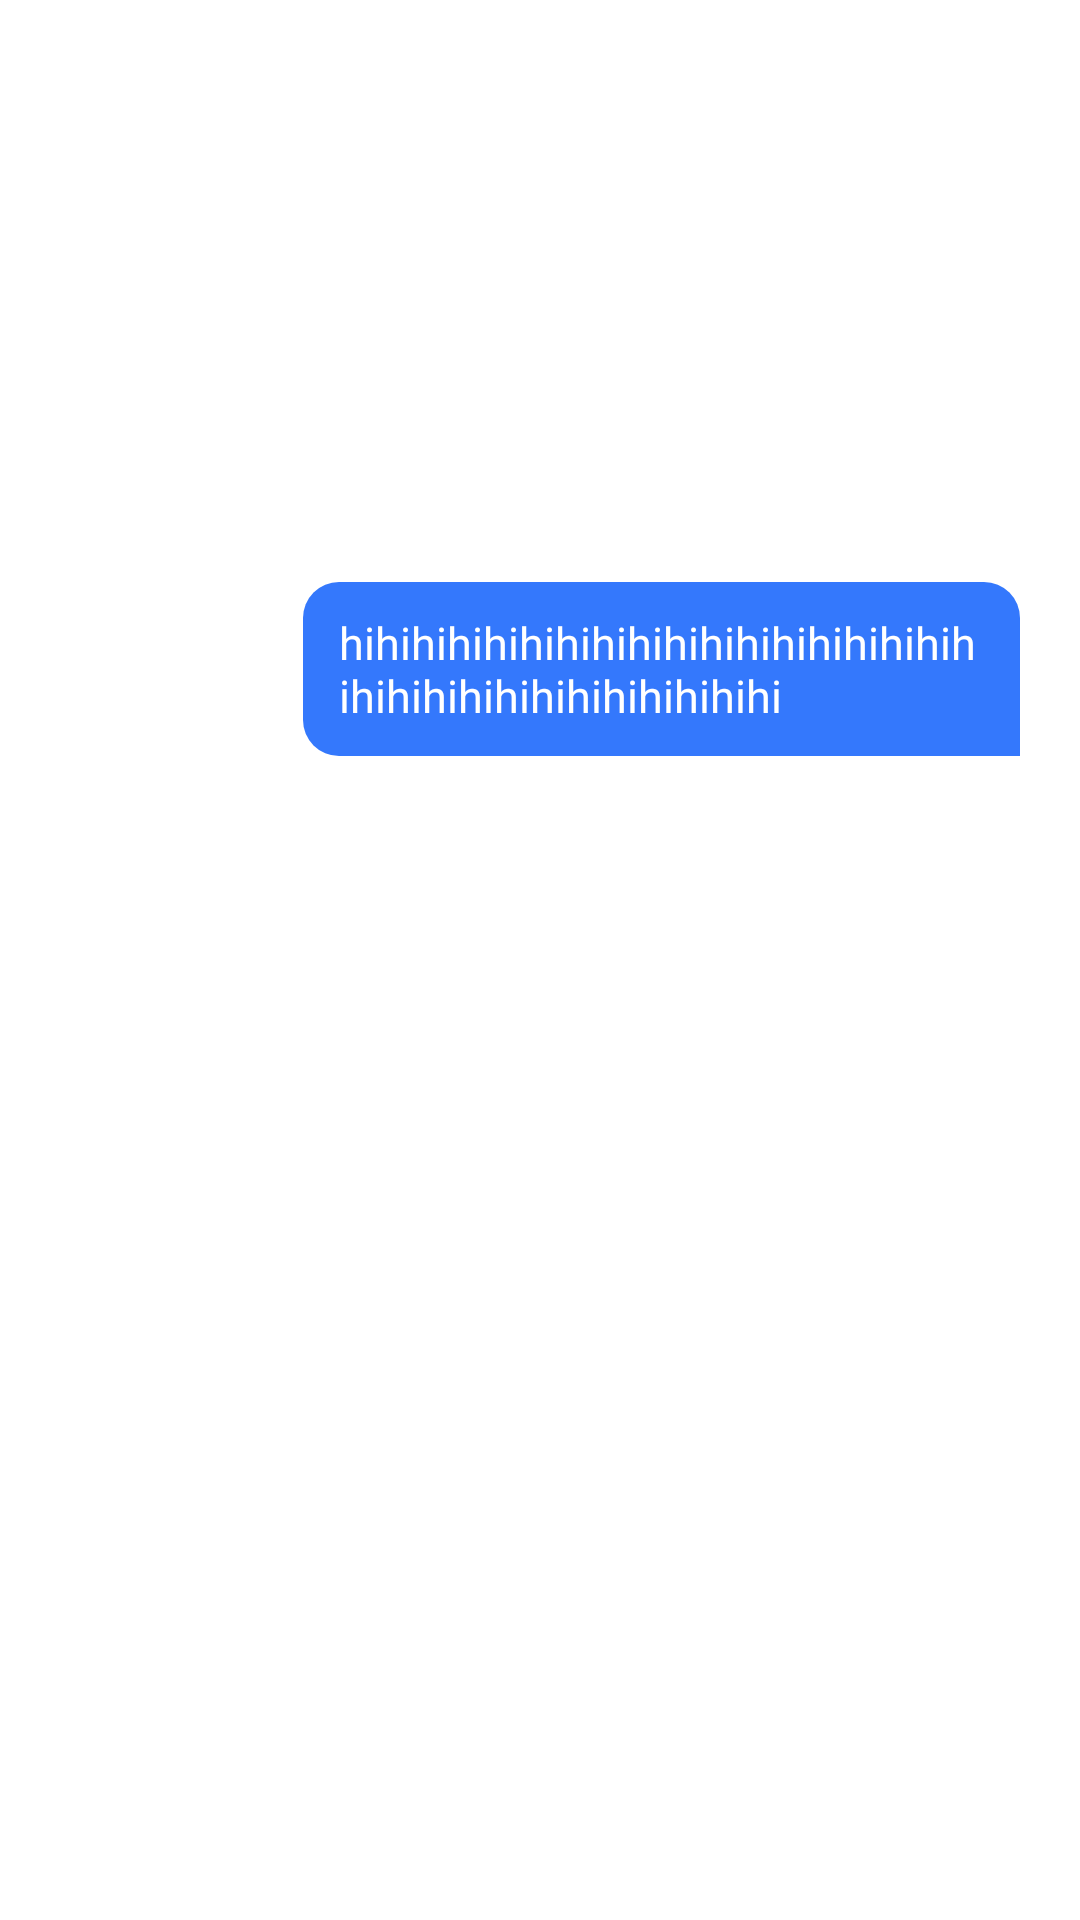

The Android layout XML behind this screen, and the referenced resources:
<!-- AndroidManifest.xml: application theme Theme.ZegoAIAgent -->
<!-- res/layout/widget_voice_call_message_item.xml -->
<?xml version="1.0" encoding="utf-8"?>
<androidx.constraintlayout.widget.ConstraintLayout xmlns:android="http://schemas.android.com/apk/res/android"
    xmlns:app="http://schemas.android.com/apk/res-auto"
    android:layout_width="match_parent"
    android:layout_height="wrap_content">

    <TextView
        android:id="@+id/content"
        android:layout_width="wrap_content"
        android:layout_height="wrap_content"
        android:layout_marginLeft="20dp"
        android:layout_marginRight="20dp"
        android:background="@drawable/rounded_im_me"
        android:maxWidth="239dp"
        android:paddingStart="12dp"
        android:paddingTop="10dp"
        android:paddingEnd="12dp"
        android:paddingBottom="10dp"
        android:text="hihihihihihihihihihihihihihihihihihihihihihihihihihihihihihi"
        android:textColor="@color/white"
        android:textSize="15sp"
        app:layout_constraintBottom_toTopOf="@id/below_layout"
        app:layout_constraintEnd_toEndOf="parent"
        app:layout_constraintTop_toTopOf="parent" />

    <androidx.constraintlayout.widget.ConstraintLayout
        android:id="@+id/below_layout"
        android:layout_width="match_parent"
        android:layout_height="wrap_content"
        app:layout_constraintBottom_toBottomOf="parent"
        app:layout_constraintTop_toBottomOf="@id/content">

        <TextView
            android:id="@+id/cost"
            android:layout_width="wrap_content"
            android:layout_height="wrap_content"
            android:layout_marginLeft="20dp"
            android:layout_marginTop="6dp"
            android:background="@drawable/rounded_im_cost"
            android:paddingLeft="6dp"
            android:paddingTop="4dp"
            android:paddingRight="6dp"
            android:paddingBottom="4dp"
            android:text="500ms"
            android:textColor="#FFFFFFFF"
            android:textSize="12sp"
            android:visibility="gone"
            app:layout_constraintBottom_toBottomOf="parent"
            app:layout_constraintStart_toStartOf="parent"
            app:layout_constraintTop_toTopOf="parent" />

    </androidx.constraintlayout.widget.ConstraintLayout>


</androidx.constraintlayout.widget.ConstraintLayout>
<!-- resources referenced by this layout -->
<resources>
  <!-- drawable rounded_im_me (drawable) -->
  <?xml version="1.0" encoding="utf-8"?>
  <shape xmlns:android="http://schemas.android.com/apk/res/android">
      <solid android:color="#3478FC" />
      <corners
          android:bottomLeftRadius="12dp"
          android:bottomRightRadius="0dp"
          android:topLeftRadius="12dp"
          android:topRightRadius="12dp" />
  </shape>
  <style name="Theme.ZegoAIAgent" parent="Theme.MaterialComponents.DayNight.DarkActionBar">
      
      <item name="colorPrimary">@color/purple_500</item>
      <item name="colorPrimaryVariant">@color/purple_700</item>
      <item name="colorOnPrimary">@color/white</item>
      
      <item name="colorSecondary">@color/teal_200</item>
      <item name="colorSecondaryVariant">@color/teal_700</item>
      <item name="colorOnSecondary">@color/black</item>
      
      <item name="android:statusBarColor">?attr/colorPrimaryVariant</item>
      
      <item name="textAllCaps">false</item>
      
    </style>
  <!-- not gathered from this repository: default colours our renderer supplied (Android Studio template values) -->
  <color name="purple_500">#FF6200EE</color>
  <color name="purple_700">#FF3700B3</color>
  <color name="teal_200">#FF03DAC5</color>
  <color name="teal_700">#FF018786</color>
  <color name="black">#FF000000</color>
  <color name="white">#FFFFFFFF</color>
</resources>
